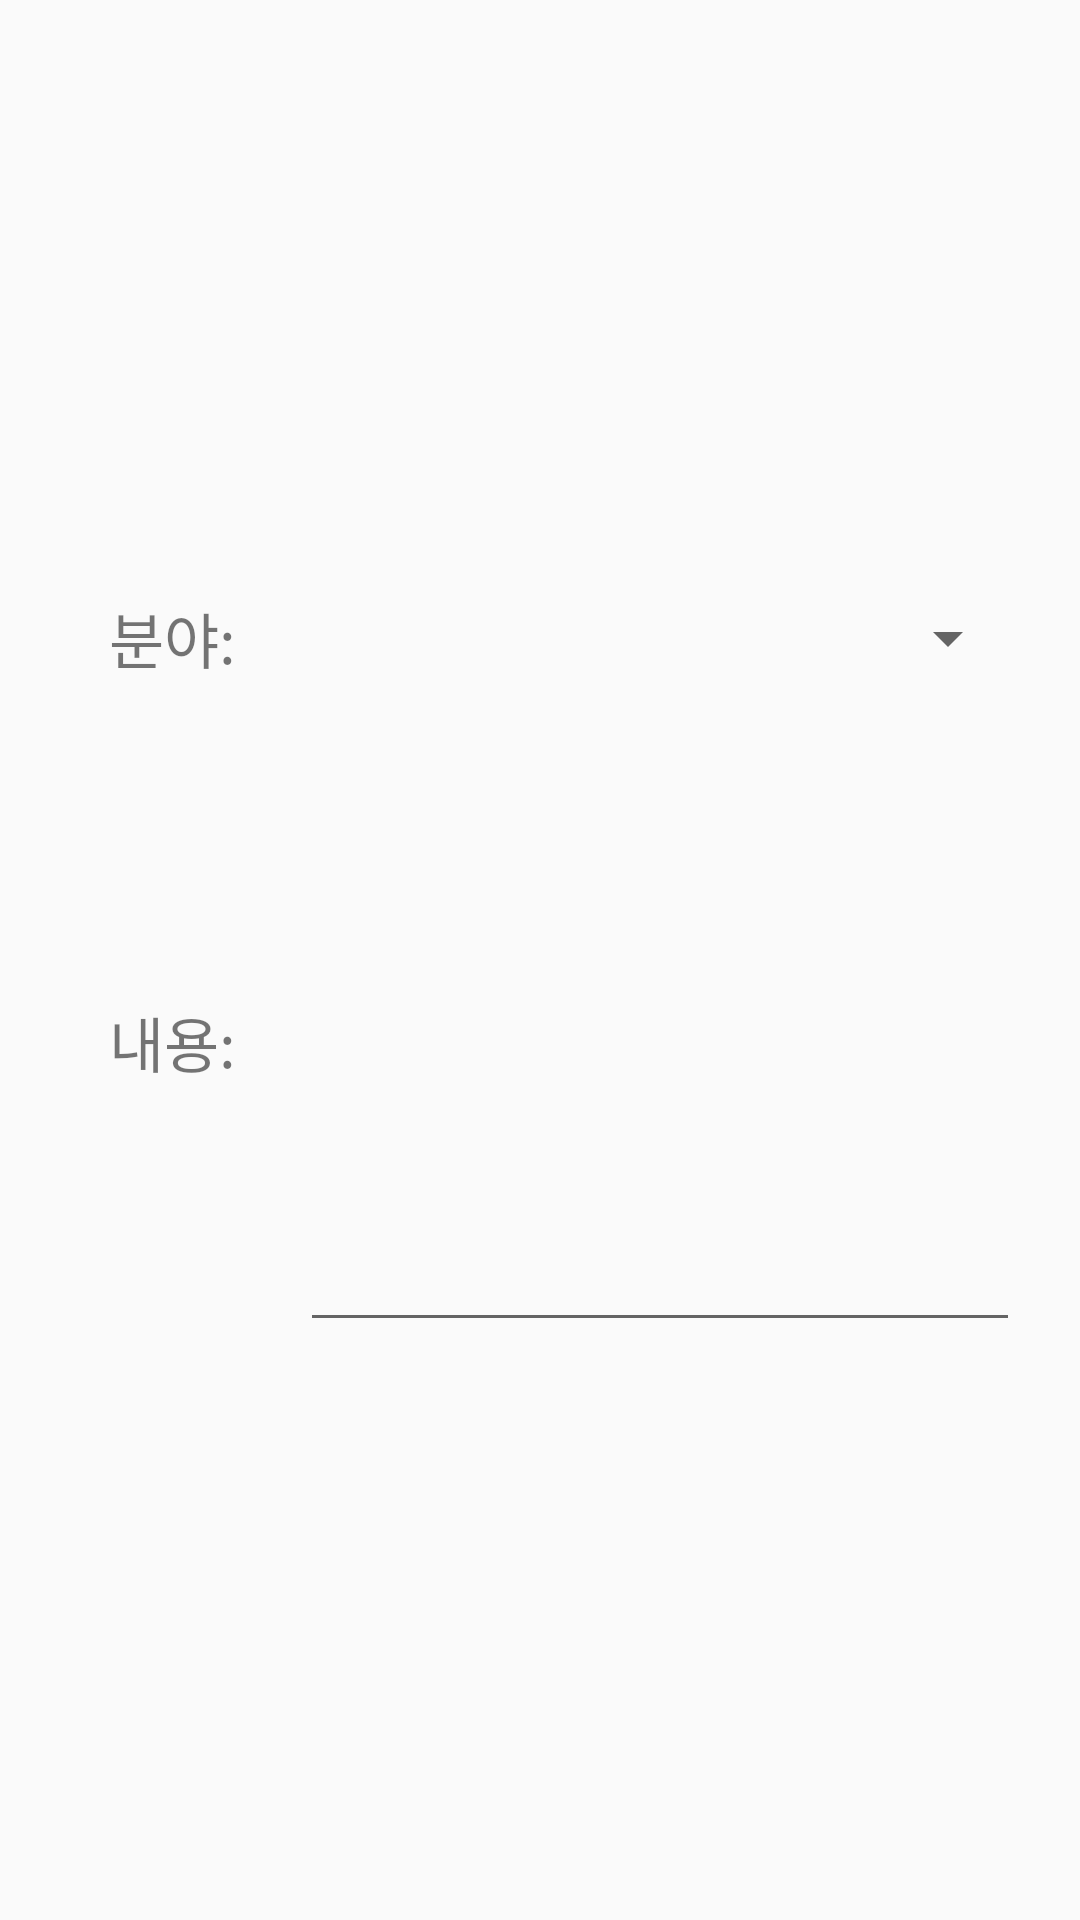

Reconstruct the res/layout file that produces this screen, plus the resources it refers to.
<!-- AndroidManifest.xml: application theme AppTheme -->
<!-- res/layout/daily_add_popup.xml -->
<?xml version="1.0" encoding="utf-8"?>
<androidx.constraintlayout.widget.ConstraintLayout xmlns:android="http://schemas.android.com/apk/res/android"
    xmlns:app="http://schemas.android.com/apk/res-auto"
    android:layout_width="match_parent"
    android:layout_height="match_parent"
    android:orientation="vertical">

    <LinearLayout
        android:layout_width="match_parent"
        android:layout_height="264dp"
        android:orientation="vertical"
        app:layout_constraintBottom_toBottomOf="parent"
        app:layout_constraintEnd_toEndOf="parent"
        app:layout_constraintStart_toStartOf="parent"
        app:layout_constraintTop_toTopOf="parent"
        android:layout_margin="10dp">

        <LinearLayout
            android:layout_width="match_parent"
            android:layout_height="wrap_content"
            android:layout_margin="10dp"
            android:orientation="horizontal"
            android:weightSum="0">

            <TextView
                android:layout_width="0dp"
                android:layout_height="match_parent"
                android:layout_gravity="center"
                android:layout_weight="1"
                android:fontFamily="@font/mapogoldenpier"
                android:gravity="center"
                android:text="분야: "
                android:textSize="20dp" />

            <Spinner
                android:id="@+id/daily_spinner"
                android:layout_width="0dp"
                android:layout_height="match_parent"
                android:layout_gravity="center"
                android:layout_weight="3"
                android:padding="10dp" />
        </LinearLayout>
        <LinearLayout
            android:layout_width="match_parent"
            android:layout_height="200dp"
            android:layout_margin="10dp"
            android:orientation="horizontal"
            android:weightSum="0">

            <TextView
                android:layout_width="0dp"
                android:layout_height="match_parent"
                android:layout_gravity="center"
                android:layout_weight="1"
                android:fontFamily="@font/mapogoldenpier"
                android:gravity="center"
                android:text="내용: "
                android:textSize="20dp" />

            <EditText
                android:id="@+id/daily_pop_content"
                android:layout_width="0dp"
                android:layout_height="match_parent"
                android:layout_gravity="center"
                android:layout_weight="3"
                android:scrollbarAlwaysDrawVerticalTrack="true" />
        </LinearLayout>
        </LinearLayout>

</androidx.constraintlayout.widget.ConstraintLayout>
<!-- resources referenced by this layout -->
<resources>
  <style name="AppTheme" parent="Theme.AppCompat.Light.DarkActionBar">
          
          <item name="colorPrimary">@color/maincolor</item>
          <item name="colorPrimaryDark">#000000</item>
          <item name="colorAccent">@color/colorAccent</item>
      </style>
  <color name="maincolor">#118E17</color>
  <color name="colorAccent">#03DAC5</color>
</resources>
